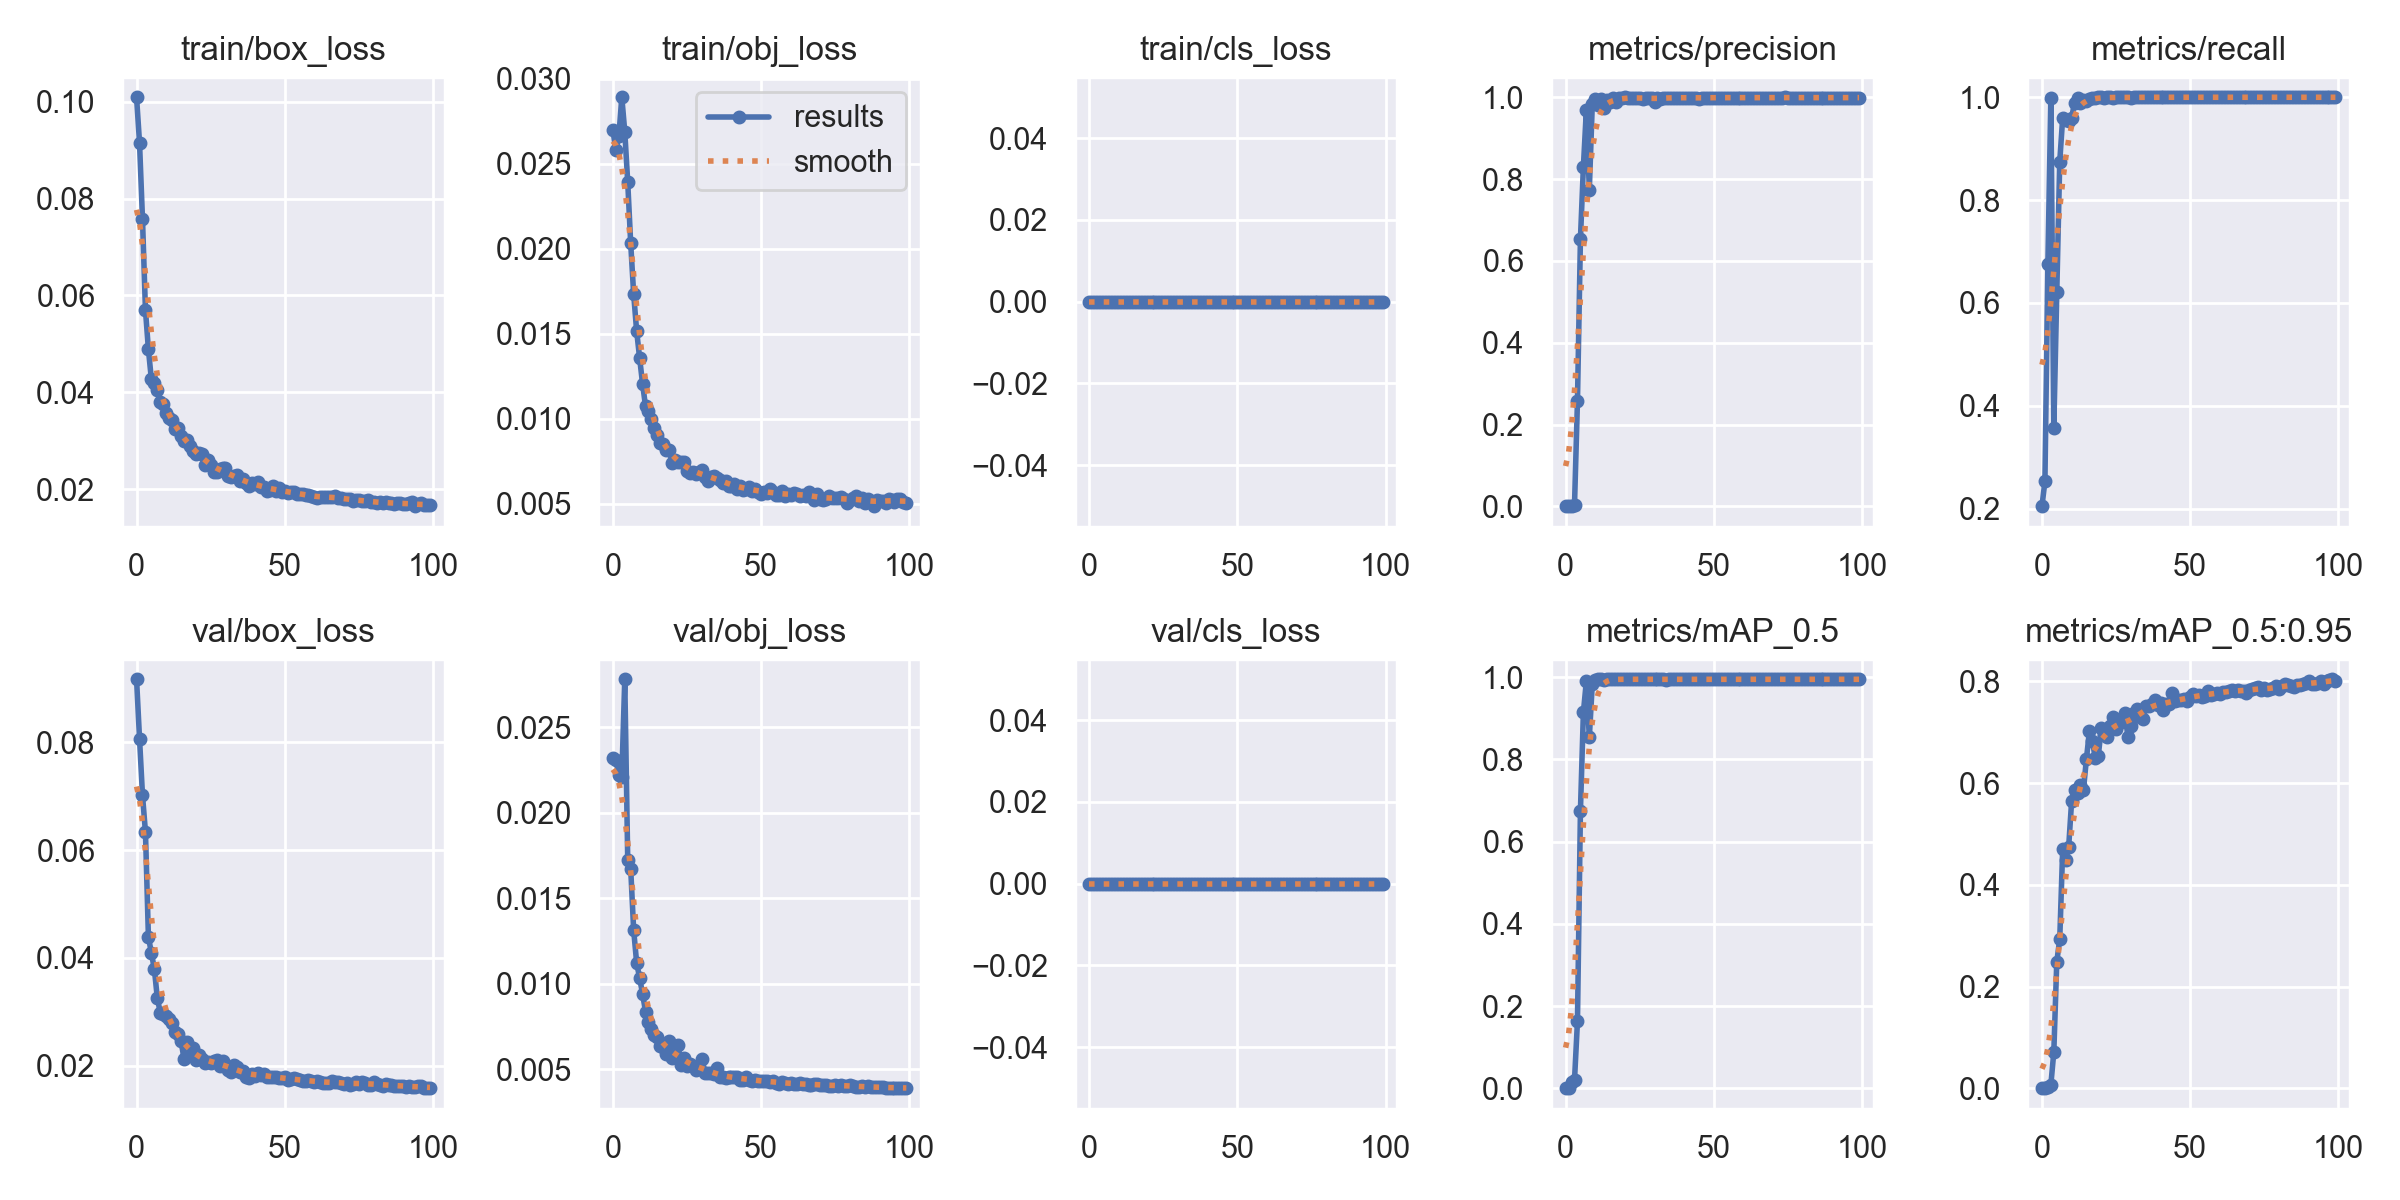

The table this chart was drawn from, first rows:
epoch, train/box_loss, train/obj_loss, train/cls_loss, metrics/precision, metrics/recall, metrics/mAP_0.5, metrics/mAP_0.5:0.95, val/box_loss, val/obj_loss, val/cls_loss, x/lr0, x/lr1, x/lr2
0, 0.1009, 0.02698, 0, 0.0006828, 0.2048, 0.0004666, 0.0001584, 0.09169, 0.02318, 0, 0.07048, 0.00328, 0.00328
1, 0.09151, 0.02579, 0, 0.0008443, 0.2533, 0.001273, 0.0003218, 0.08067, 0.02306, 0, 0.04042, 0.006547, 0.006547
2, 0.07576, 0.02661, 0, 0.002277, 0.6761, 0.01452, 0.003127, 0.07017, 0.02222, 0, 0.01029, 0.009749, 0.009749
3, 0.05699, 0.02891, 0, 0.003327, 0.998, 0.01988, 0.006851, 0.06335, 0.02207, 0, 0.009703, 0.009703, 0.009703
4, 0.04886, 0.02689, 0, 0.2579, 0.3578, 0.1632, 0.07111, 0.04387, 0.02779, 0, 0.009703, 0.009703, 0.009703
5, 0.04267, 0.02392, 0, 0.6532, 0.6206, 0.6746, 0.2486, 0.04091, 0.01723, 0, 0.009604, 0.009604, 0.009604
6, 0.042, 0.02032, 0, 0.8302, 0.8749, 0.9147, 0.2931, 0.03794, 0.01673, 0, 0.009505, 0.009505, 0.009505
7, 0.04039, 0.01734, 0, 0.9687, 0.9607, 0.9904, 0.4713, 0.03256, 0.01314, 0, 0.009406, 0.009406, 0.009406
8, 0.03793, 0.01518, 0, 0.7742, 0.9548, 0.8536, 0.4482, 0.02982, 0.01124, 0, 0.009307, 0.009307, 0.009307
9, 0.03759, 0.0136, 0, 0.9823, 0.9546, 0.9836, 0.4737, 0.0296, 0.01034, 0, 0.009208, 0.009208, 0.009208
10, 0.03576, 0.01207, 0, 0.9952, 0.9607, 0.9935, 0.5637, 0.0292, 0.009422, 0, 0.009109, 0.009109, 0.009109
11, 0.03474, 0.01075, 0, 0.981, 0.9886, 0.9945, 0.5863, 0.0287, 0.008373, 0, 0.00901, 0.00901, 0.00901
12, 0.03434, 0.01049, 0, 0.995, 0.9984, 0.995, 0.5799, 0.02785, 0.007758, 0, 0.008911, 0.008911, 0.008911
13, 0.03248, 0.01001, 0, 0.9741, 0.9881, 0.9939, 0.5967, 0.02625, 0.007373, 0, 0.008812, 0.008812, 0.008812
14, 0.03271, 0.009456, 0, 0.9924, 0.995, 0.9949, 0.5869, 0.02594, 0.007007, 0, 0.008713, 0.008713, 0.008713
15, 0.0309, 0.009073, 0, 0.9889, 0.9929, 0.9947, 0.6471, 0.02458, 0.006902, 0, 0.008614, 0.008614, 0.008614
16, 0.02987, 0.008597, 0, 0.9986, 0.996, 0.995, 0.7014, 0.02131, 0.006389, 0, 0.008515, 0.008515, 0.008515
17, 0.03019, 0.008503, 0, 0.9872, 0.999, 0.9946, 0.6829, 0.02431, 0.006311, 0, 0.008416, 0.008416, 0.008416
18, 0.02885, 0.008174, 0, 0.9983, 0.999, 0.995, 0.6484, 0.02283, 0.005922, 0, 0.008317, 0.008317, 0.008317
19, 0.02784, 0.008146, 0, 0.999, 0.9996, 0.995, 0.6534, 0.02321, 0.006676, 0, 0.008218, 0.008218, 0.008218
20, 0.02737, 0.007431, 0, 0.9995, 1, 0.995, 0.7073, 0.02102, 0.005653, 0, 0.008119, 0.008119, 0.008119
21, 0.02757, 0.007603, 0, 0.9976, 0.998, 0.995, 0.6946, 0.02201, 0.005793, 0, 0.00802, 0.00802, 0.00802
22, 0.0272, 0.007489, 0, 0.999, 1, 0.995, 0.6904, 0.02125, 0.006407, 0, 0.007921, 0.007921, 0.007921
23, 0.02507, 0.007467, 0, 0.9989, 1, 0.995, 0.7121, 0.02046, 0.005273, 0, 0.007822, 0.007822, 0.007822
24, 0.02603, 0.007444, 0, 0.9976, 0.999, 0.995, 0.729, 0.02061, 0.005647, 0, 0.007723, 0.007723, 0.007723
25, 0.02492, 0.006952, 0, 0.9989, 1, 0.995, 0.7058, 0.02054, 0.005185, 0, 0.007624, 0.007624, 0.007624
26, 0.0236, 0.006824, 0, 0.996, 0.9999, 0.995, 0.7234, 0.02077, 0.005308, 0, 0.007525, 0.007525, 0.007525
27, 0.02353, 0.006889, 0, 0.9988, 1, 0.995, 0.7194, 0.02114, 0.005192, 0, 0.007426, 0.007426, 0.007426
28, 0.02408, 0.006742, 0, 0.9988, 1, 0.995, 0.7367, 0.01993, 0.004953, 0, 0.007327, 0.007327, 0.007327
29, 0.02435, 0.0069, 0, 0.999, 0.9998, 0.995, 0.6912, 0.02089, 0.005133, 0, 0.007228, 0.007228, 0.007228
30, 0.02441, 0.007015, 0, 0.9882, 0.998, 0.9946, 0.7126, 0.01986, 0.005617, 0, 0.007129, 0.007129, 0.007129
31, 0.02263, 0.006583, 0, 0.9987, 1, 0.995, 0.7385, 0.01914, 0.004798, 0, 0.00703, 0.00703, 0.00703
32, 0.02252, 0.006359, 0, 0.9967, 1, 0.995, 0.745, 0.01889, 0.004762, 0, 0.006931, 0.006931, 0.006931
33, 0.02277, 0.006581, 0, 0.9986, 1, 0.9949, 0.7294, 0.02007, 0.004757, 0, 0.006832, 0.006832, 0.006832
34, 0.02286, 0.006645, 0, 0.9989, 1, 0.9944, 0.7251, 0.01971, 0.004705, 0, 0.006733, 0.006733, 0.006733
35, 0.02161, 0.00654, 0, 0.9985, 1, 0.9949, 0.7511, 0.01881, 0.005066, 0, 0.006634, 0.006634, 0.006634
36, 0.02204, 0.006385, 0, 0.9986, 1, 0.9949, 0.7514, 0.01894, 0.004571, 0, 0.006535, 0.006535, 0.006535
37, 0.02133, 0.00626, 0, 0.9981, 1, 0.995, 0.7548, 0.01796, 0.004573, 0, 0.006436, 0.006436, 0.006436
38, 0.02068, 0.006332, 0, 0.9988, 1, 0.9948, 0.7638, 0.01766, 0.004488, 0, 0.006337, 0.006337, 0.006337
39, 0.02127, 0.006079, 0, 0.9988, 1, 0.995, 0.7541, 0.01853, 0.004551, 0, 0.006238, 0.006238, 0.006238
40, 0.02113, 0.006077, 0, 0.9989, 1, 0.995, 0.7566, 0.01812, 0.004544, 0, 0.006139, 0.006139, 0.006139
41, 0.0214, 0.006173, 0, 0.9989, 1, 0.9949, 0.7441, 0.01872, 0.00455, 0, 0.00604, 0.00604, 0.00604
42, 0.02049, 0.005877, 0, 0.9989, 1, 0.995, 0.7552, 0.01826, 0.004568, 0, 0.005941, 0.005941, 0.005941
43, 0.02045, 0.006076, 0, 0.9987, 1, 0.9948, 0.755, 0.01839, 0.004397, 0, 0.005842, 0.005842, 0.005842
44, 0.01971, 0.005816, 0, 0.9989, 1, 0.9947, 0.7761, 0.01787, 0.004369, 0, 0.005743, 0.005743, 0.005743
45, 0.01975, 0.005908, 0, 0.9957, 1, 0.9947, 0.7604, 0.01798, 0.004528, 0, 0.005644, 0.005644, 0.005644
46, 0.02064, 0.006007, 0, 0.9988, 1, 0.9949, 0.7627, 0.01787, 0.004396, 0, 0.005545, 0.005545, 0.005545
47, 0.01965, 0.005774, 0, 0.9989, 1, 0.995, 0.7634, 0.01798, 0.004343, 0, 0.005446, 0.005446, 0.005446
48, 0.02023, 0.00586, 0, 0.9986, 1, 0.9948, 0.7649, 0.01767, 0.004371, 0, 0.005347, 0.005347, 0.005347
49, 0.01944, 0.005722, 0, 0.9989, 1, 0.995, 0.7614, 0.01767, 0.004328, 0, 0.005248, 0.005248, 0.005248
50, 0.01954, 0.005608, 0, 0.9988, 1, 0.9949, 0.7683, 0.01788, 0.004318, 0, 0.005149, 0.005149, 0.005149
51, 0.0193, 0.005696, 0, 0.9988, 1, 0.9948, 0.7751, 0.01738, 0.004289, 0, 0.00505, 0.00505, 0.00505
52, 0.01947, 0.005641, 0, 0.9988, 1, 0.9949, 0.7704, 0.01745, 0.004303, 0, 0.004951, 0.004951, 0.004951
53, 0.01942, 0.005908, 0, 0.9989, 1, 0.9948, 0.7735, 0.01765, 0.004278, 0, 0.004852, 0.004852, 0.004852
54, 0.019, 0.005711, 0, 0.9988, 1, 0.995, 0.7696, 0.01743, 0.004343, 0, 0.004753, 0.004753, 0.004753
55, 0.0191, 0.005516, 0, 0.9989, 1, 0.995, 0.7702, 0.01726, 0.004222, 0, 0.004654, 0.004654, 0.004654
56, 0.01907, 0.005498, 0, 0.9989, 1, 0.9948, 0.7805, 0.01721, 0.004169, 0, 0.004555, 0.004555, 0.004555
57, 0.01884, 0.005742, 0, 0.9989, 1, 0.995, 0.774, 0.01715, 0.004251, 0, 0.004456, 0.004456, 0.004456
58, 0.0188, 0.005462, 0, 0.9988, 1, 0.995, 0.7747, 0.01736, 0.004208, 0, 0.004357, 0.004357, 0.004357
59, 0.01853, 0.005597, 0, 0.9988, 1, 0.9949, 0.7764, 0.01719, 0.004164, 0, 0.004258, 0.004258, 0.004258
... 40 more rows
